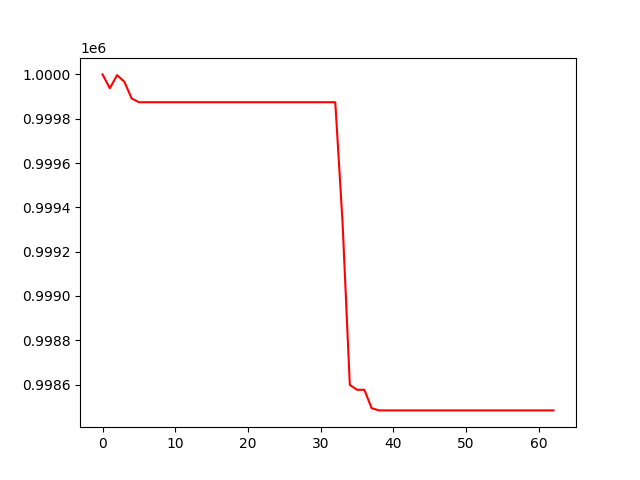

The file beside this chart, header and first rows:
, 0
0, 1000000
1, 999937
2, 999997
3, 999967
4, 999892
5, 999874
6, 999874
7, 999874
8, 999874
9, 999874
10, 999874
11, 999874
12, 999874
13, 999874
14, 999874
15, 999874
16, 999874
17, 999874
18, 999874
19, 999874
20, 999874
21, 999874
22, 999874
23, 999874
24, 999874
25, 999874
26, 999874
27, 999874
28, 999874
29, 999874
30, 999874
31, 999874
32, 999874
33, 999333
34, 998598
35, 998576
36, 998576
37, 998494
38, 998483
39, 998483
40, 998483
41, 998483
42, 998483
43, 998483
44, 998483
45, 998483
46, 998483
47, 998483
48, 998483
49, 998483
50, 998483
51, 998483
52, 998483
53, 998483
54, 998483
55, 998483
56, 998483
57, 998483
58, 998483
59, 998483
... 3 more rows
